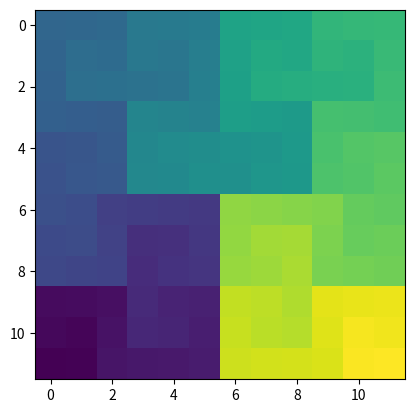

The matplotlib source for this figure:
# -*- coding: utf-8 -*-
"""
Created on Wed Aug 29 08:37:53 2018

Markus' Recursive Hilbert-Peano fcn

it can break down from any dxd square which is not a multiple of a prime number
it has an asymetric 3x3 base in case of a hulbert structure before.

TODO: Peano-Hilbert version using a symetric z-base when breaking from a peano 
curve. -> A completely centered solution for square 2D space fillings.

[redacted]
"""
#%% -- imports --
import numpy as np
#%% -- helpers --
def prime_factors(n):
    i = 2
    factors = []
    while i * i <= n:
        if n % i:
            i += 1
        else:
            n //= i
            factors.append(i)
    if n > 1:
        factors.append(n)
    return factors

def prime_check(n):
    primes = prime_factors(n)
    mod = True
    for prime in primes:
        if all(np.mod(prime,[2,3])):
            mod = False
    return mod

#%% -- main fcn --
def HilbertPeano(d,verbose=False,sub=False):
    
    map = np.zeros([d,d],dtype=int)
    hil = not np.ceil(np.mod(d,2)) or d == 2 #not np.ceil(np.mod(np.sqrt(d),2)) or d==2
#    if sub:
#        hil = not hil
    #print(hil)
    if hil:
            bas = np.array([[2,1],[3,4]],dtype=int).T - 1
    else:
            bas = np.flipud(np.array([[1,6,7],[2,5,8],[3,4,9]]).T.T.T) - 1
    sub_hilm3 = np.array([
            [5,6,7],
            [4,3,8],
            [1,2,9]
            ],dtype=int) - 1
    #x,y = crd
    diff = d//(3-hil)
    #print(diff)
    hm3 = not np.ceil(np.mod(diff,2))
    if not hil and sub:
        bas = sub_hilm3
    if not np.mod(d,3-hil) and diff > 1: 
        #hil = not np.ceil(np.mod(d,2)) or d == 2
        #hm3 = not np.ceil(np.mod(diff,2)) or d == 2
        for r in bas.flatten():
            #print(r)
            m = HilbertPeano(
                    diff or d//(2 + hm3),verbose=verbose,
                    sub = hil and not hm3 or sub
                    )
            
            if not hm3 and hil and not np.mod((r+1),2):
                m = np.fliplr(np.max(m)-m)
            
            if hil:
                if r==0:
                    m = np.fliplr(np.fliplr(m).T)
                if r==3:
                    m = m.T
            else:
                if not np.mod((r+1),2):
                    m = np.flipud(m)
                if r+1>3 and r+1<7:
                    m = np.fliplr(np.flipud(m))
            
            #print((bas==r)*int(d))
            #print(map[(bas==r)*int(d):(bas==r)*int(d)+np.ones([diff,diff])*int(d)])
            ind_x,ind_y = np.where(bas==r)
            ind_y += 1
            ind_y *= diff
            ind_x += 1
            ind_x *= diff
            if verbose:
                print(ind_x,ind_y)
                print(diff)
                print(m)
            map[ind_x[0]-diff:ind_x[0],ind_y[0]-diff:ind_y[0]] = m + r*diff**2
    else:
        if sub and hil:
            map = sub_hilm3
            #print('bla')
        else:
            map = bas
    return map

#%% -- main test --

if __name__ == "__main__":
    
    d = 12
    
    primes = prime_factors(d)
    assert prime_check(d)
    
    map = HilbertPeano(d,verbose=0)
    
    print(map)
    
    import matplotlib.pyplot as plt
    
    plt.imshow(map)
    
    